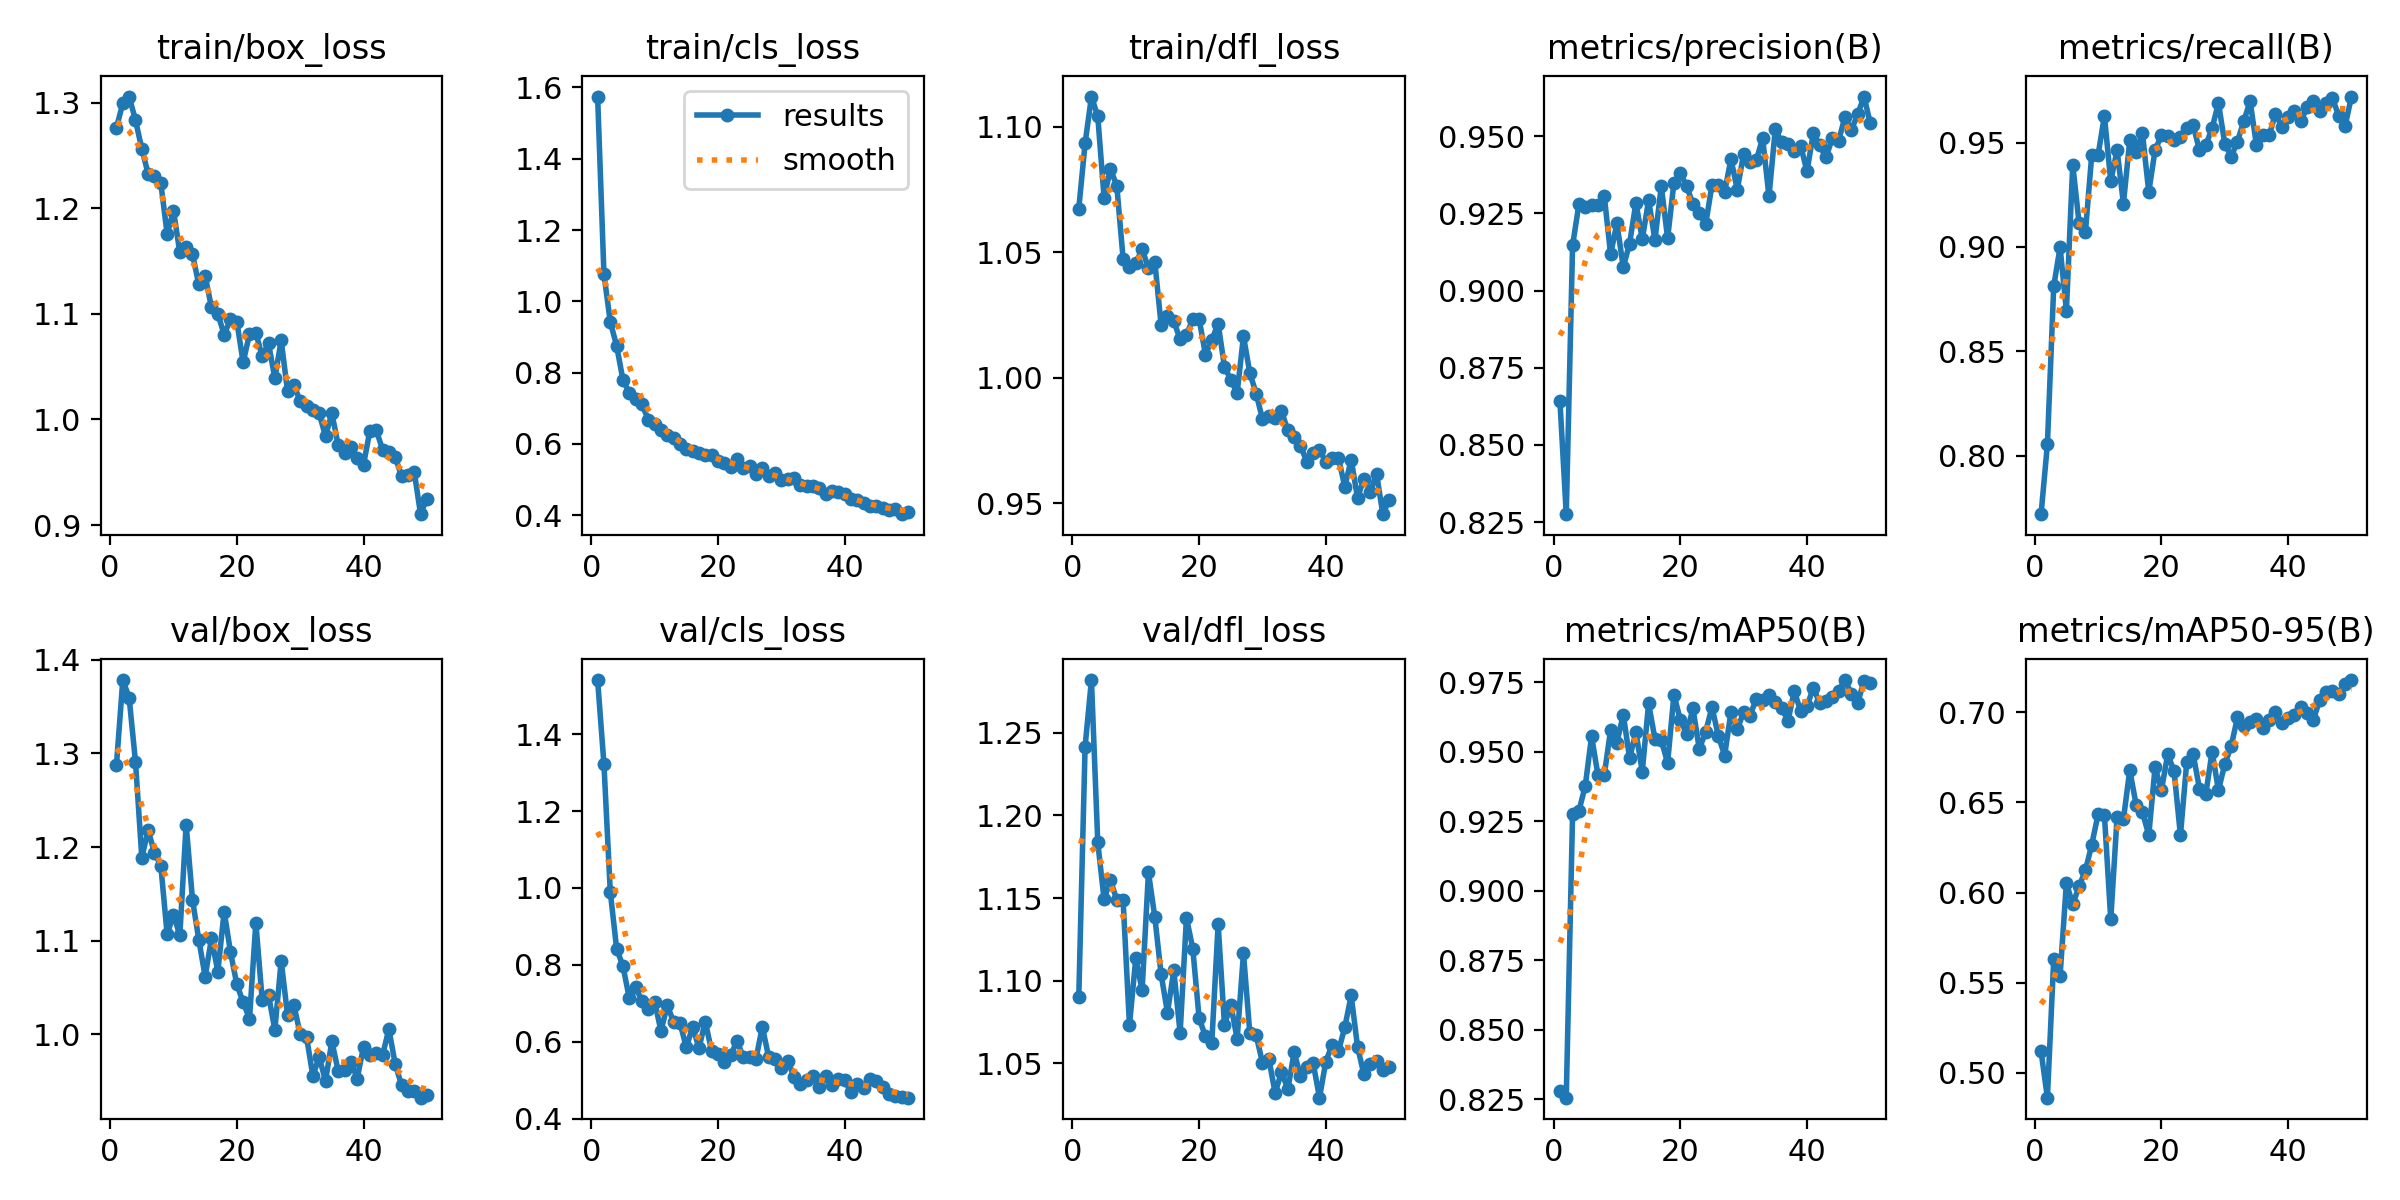

Data behind this chart, as committed beside it:
epoch, time, train/box_loss, train/cls_loss, train/dfl_loss, metrics/precision(B), metrics/recall(B), metrics/mAP50(B), metrics/mAP50-95(B), val/box_loss, val/cls_loss, val/dfl_loss, lr/pg0, lr/pg1, lr/pg2
1, 9.278, 1.277, 1.574, 1.067, 0.8643, 0.7719, 0.8278, 0.5118, 1.288, 1.541, 1.09, 0.0006613, 0.0006613, 0.0006613
2, 17.92, 1.299, 1.076, 1.093, 0.8275, 0.8053, 0.8255, 0.4861, 1.378, 1.322, 1.242, 0.001302, 0.001302, 0.001302
3, 26.34, 1.306, 0.9426, 1.112, 0.9146, 0.8811, 0.9276, 0.563, 1.359, 0.9897, 1.282, 0.001916, 0.001916, 0.001916
4, 35.17, 1.284, 0.8755, 1.104, 0.928, 0.8998, 0.9287, 0.5537, 1.291, 0.8418, 1.184, 0.001881, 0.001881, 0.001881
5, 43.65, 1.256, 0.7796, 1.072, 0.9271, 0.8695, 0.9377, 0.6054, 1.189, 0.7965, 1.149, 0.001842, 0.001842, 0.001842
6, 52.25, 1.233, 0.7435, 1.083, 0.9278, 0.9394, 0.9556, 0.5934, 1.218, 0.7131, 1.161, 0.001802, 0.001802, 0.001802
7, 60.54, 1.231, 0.7257, 1.076, 0.9276, 0.9114, 0.9417, 0.6035, 1.194, 0.741, 1.149, 0.001762, 0.001762, 0.001762
8, 68.7, 1.224, 0.7108, 1.047, 0.9306, 0.9071, 0.9416, 0.6123, 1.18, 0.7063, 1.149, 0.001723, 0.001723, 0.001723
9, 77.14, 1.176, 0.6683, 1.044, 0.9118, 0.9441, 0.9579, 0.6266, 1.107, 0.6839, 1.073, 0.001683, 0.001683, 0.001683
10, 85.6, 1.198, 0.6551, 1.046, 0.9217, 0.9441, 0.9534, 0.6434, 1.128, 0.7043, 1.113, 0.001644, 0.001644, 0.001644
11, 94.04, 1.158, 0.639, 1.051, 0.9076, 0.9627, 0.9634, 0.643, 1.106, 0.6277, 1.094, 0.001604, 0.001604, 0.001604
12, 102.2, 1.163, 0.625, 1.044, 0.9153, 0.9314, 0.9478, 0.585, 1.224, 0.6941, 1.165, 0.001564, 0.001564, 0.001564
13, 110.6, 1.156, 0.6163, 1.046, 0.9285, 0.9464, 0.9571, 0.6419, 1.144, 0.6513, 1.139, 0.001525, 0.001525, 0.001525
14, 119, 1.128, 0.5998, 1.021, 0.9166, 0.9207, 0.9429, 0.6407, 1.101, 0.6491, 1.104, 0.001485, 0.001485, 0.001485
15, 127.3, 1.136, 0.585, 1.025, 0.9293, 0.951, 0.9675, 0.6679, 1.062, 0.5849, 1.081, 0.001446, 0.001446, 0.001446
16, 135.7, 1.106, 0.5795, 1.022, 0.9164, 0.9454, 0.9547, 0.6488, 1.103, 0.6387, 1.106, 0.001406, 0.001406, 0.001406
17, 144, 1.1, 0.5739, 1.015, 0.9339, 0.9545, 0.9542, 0.6447, 1.067, 0.5835, 1.068, 0.001366, 0.001366, 0.001366
18, 152.2, 1.08, 0.5692, 1.017, 0.9169, 0.9263, 0.9461, 0.6319, 1.131, 0.6523, 1.138, 0.001327, 0.001327, 0.001327
19, 160.5, 1.095, 0.5699, 1.023, 0.935, 0.9464, 0.9706, 0.6696, 1.088, 0.5746, 1.119, 0.001287, 0.001287, 0.001287
20, 168.9, 1.093, 0.5518, 1.023, 0.9382, 0.9534, 0.9616, 0.6569, 1.053, 0.5687, 1.077, 0.001248, 0.001248, 0.001248
21, 177.5, 1.054, 0.5456, 1.009, 0.9338, 0.9533, 0.9565, 0.6768, 1.034, 0.5469, 1.066, 0.001208, 0.001208, 0.001208
22, 186, 1.081, 0.5357, 1.015, 0.9281, 0.951, 0.9657, 0.6672, 1.017, 0.5647, 1.063, 0.001168, 0.001168, 0.001168
23, 194.6, 1.082, 0.5587, 1.022, 0.9253, 0.9525, 0.951, 0.6317, 1.119, 0.601, 1.134, 0.001129, 0.001129, 0.001129
24, 203, 1.06, 0.534, 1.004, 0.9214, 0.9569, 0.9571, 0.6725, 1.037, 0.5609, 1.073, 0.001089, 0.001089, 0.001089
25, 211.3, 1.072, 0.5386, 0.9991, 0.9341, 0.9583, 0.9662, 0.677, 1.042, 0.5605, 1.085, 0.00105, 0.00105, 0.00105
26, 219.9, 1.039, 0.5155, 0.994, 0.9343, 0.9464, 0.9558, 0.6577, 1.005, 0.555, 1.065, 0.00101, 0.00101, 0.00101
27, 228.2, 1.075, 0.5316, 1.017, 0.932, 0.9487, 0.9487, 0.6546, 1.078, 0.6388, 1.117, 0.0009704, 0.0009704, 0.0009704
28, 236.6, 1.027, 0.5096, 1.002, 0.9426, 0.9568, 0.9644, 0.6782, 1.021, 0.5599, 1.068, 0.0009308, 0.0009308, 0.0009308
29, 245.5, 1.032, 0.5199, 0.9937, 0.9327, 0.969, 0.9582, 0.6568, 1.032, 0.5537, 1.067, 0.0008912, 0.0008912, 0.0008912
30, 254.3, 1.018, 0.4995, 0.9836, 0.9444, 0.9495, 0.9643, 0.6712, 1, 0.5306, 1.05, 0.0008516, 0.0008516, 0.0008516
31, 262.8, 1.013, 0.501, 0.9849, 0.9418, 0.9432, 0.9631, 0.6811, 0.9974, 0.5506, 1.053, 0.000812, 0.000812, 0.000812
32, 271.1, 1.009, 0.5036, 0.9841, 0.9422, 0.9504, 0.969, 0.6972, 0.9559, 0.5074, 1.032, 0.0007724, 0.0007724, 0.0007724
33, 279.6, 1.006, 0.485, 0.9867, 0.9494, 0.9604, 0.9685, 0.6924, 0.9759, 0.4892, 1.045, 0.0007328, 0.0007328, 0.0007328
34, 288.1, 0.9841, 0.4815, 0.9791, 0.9305, 0.9697, 0.9706, 0.6946, 0.9505, 0.4997, 1.034, 0.0006932, 0.0006932, 0.0006932
35, 296.7, 1.006, 0.481, 0.9764, 0.9524, 0.9487, 0.9681, 0.6964, 0.9926, 0.5118, 1.057, 0.0006536, 0.0006536, 0.0006536
36, 305.7, 0.9757, 0.4753, 0.9728, 0.948, 0.9534, 0.9658, 0.6914, 0.961, 0.4822, 1.042, 0.000614, 0.000614, 0.000614
37, 314.3, 0.9687, 0.4591, 0.9666, 0.9474, 0.9534, 0.9612, 0.6956, 0.9621, 0.5114, 1.048, 0.0005744, 0.0005744, 0.0005744
38, 322.8, 0.974, 0.4689, 0.9702, 0.9451, 0.9638, 0.9719, 0.7002, 0.9708, 0.4872, 1.05, 0.0005348, 0.0005348, 0.0005348
39, 331.5, 0.964, 0.4659, 0.9714, 0.947, 0.9576, 0.9646, 0.6939, 0.953, 0.5041, 1.029, 0.0004952, 0.0004952, 0.0004952
40, 340.1, 0.9572, 0.4603, 0.9664, 0.9386, 0.9622, 0.9664, 0.6966, 0.9868, 0.4991, 1.051, 0.0004556, 0.0004556, 0.0004556
41, 361.1, 0.9892, 0.4444, 0.9682, 0.9509, 0.965, 0.9731, 0.6983, 0.9779, 0.468, 1.061, 0.000416, 0.000416, 0.000416
42, 369.6, 0.9901, 0.4441, 0.9679, 0.9471, 0.9602, 0.9676, 0.7028, 0.98, 0.4905, 1.058, 0.0003764, 0.0003764, 0.0003764
43, 378.2, 0.9715, 0.4343, 0.9566, 0.9432, 0.9669, 0.9684, 0.6997, 0.9778, 0.4786, 1.072, 0.0003368, 0.0003368, 0.0003368
44, 386.9, 0.9694, 0.4253, 0.9674, 0.9494, 0.9697, 0.9696, 0.696, 1.006, 0.5039, 1.091, 0.0002972, 0.0002972, 0.0002972
45, 396, 0.9647, 0.4269, 0.9523, 0.9486, 0.965, 0.9721, 0.7071, 0.9684, 0.4985, 1.06, 0.0002576, 0.0002576, 0.0002576
46, 404.9, 0.9463, 0.4217, 0.9597, 0.9563, 0.9691, 0.9759, 0.7111, 0.9462, 0.4808, 1.043, 0.000218, 0.000218, 0.000218
47, 413.1, 0.9473, 0.4161, 0.9544, 0.952, 0.9712, 0.971, 0.7117, 0.9394, 0.4625, 1.05, 0.0001784, 0.0001784, 0.0001784
48, 421.4, 0.9506, 0.4173, 0.9619, 0.9571, 0.9627, 0.9676, 0.7105, 0.9394, 0.4573, 1.051, 0.0001388, 0.0001388, 0.0001388
49, 429.8, 0.9103, 0.4031, 0.9457, 0.9629, 0.958, 0.9756, 0.7156, 0.9326, 0.4566, 1.046, 9.92e-05, 9.92e-05, 9.92e-05
50, 438.4, 0.9251, 0.4095, 0.9514, 0.9542, 0.972, 0.9748, 0.7179, 0.9356, 0.4542, 1.048, 5.96e-05, 5.96e-05, 5.96e-05
